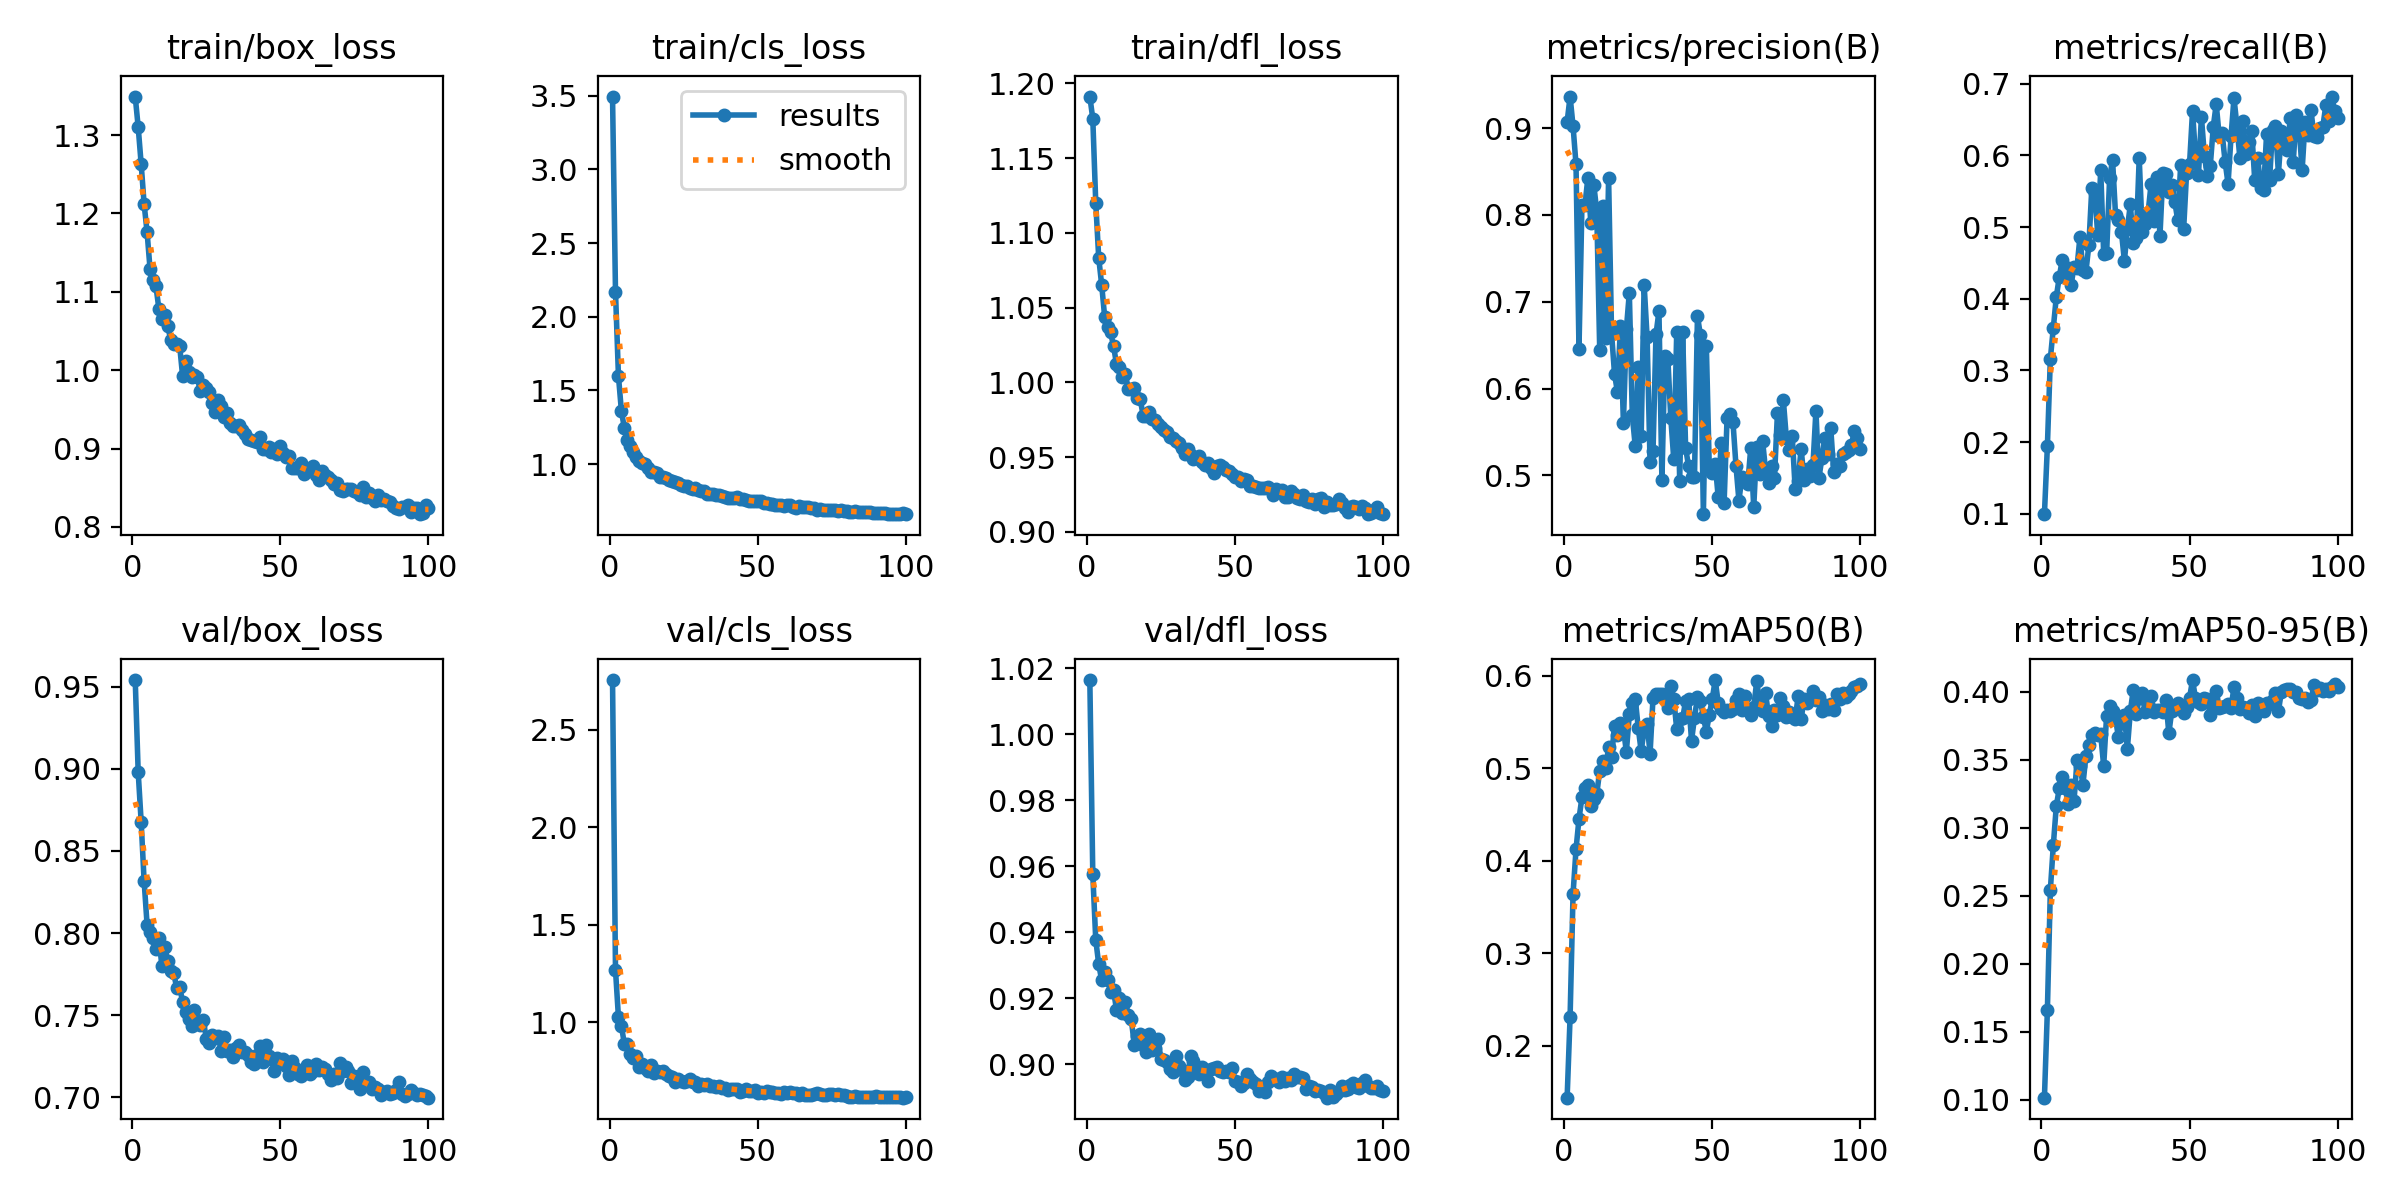

The table this chart was drawn from, first rows:
epoch, time, train/box_loss, train/cls_loss, train/dfl_loss, metrics/precision(B), metrics/recall(B), metrics/mAP50(B), metrics/mAP50-95(B), val/box_loss, val/cls_loss, val/dfl_loss, lr/pg0, lr/pg1, lr/pg2, lr/pg3, lr/pg4, lr/pg5, lr/pg6, lr/pg7
1, 15.69, 1.349, 3.495, 1.191, 0.9073, 0.09932, 0.1438, 0.1017, 0.954, 2.755, 1.016, 0.0009925, 0.0003308, 0.0009925, 0.0003308, 0.0009925, 0.0003308, 0.0009925, 0.0003308
2, 26.87, 1.31, 2.171, 1.176, 0.9365, 0.1945, 0.2312, 0.1661, 0.8979, 1.268, 0.9576, 0.001973, 0.0006576, 0.001973, 0.0006576, 0.001973, 0.0006576, 0.001973, 0.0006576
3, 38.3, 1.263, 1.597, 1.12, 0.9023, 0.3163, 0.3641, 0.2543, 0.8679, 1.024, 0.9377, 0.002933, 0.0009778, 0.002933, 0.0009778, 0.002933, 0.0009778, 0.002933, 0.0009778
4, 48.23, 1.212, 1.359, 1.083, 0.8582, 0.3593, 0.4122, 0.2871, 0.8316, 0.9825, 0.9304, 0.002911, 0.0009703, 0.002911, 0.0009703, 0.002911, 0.0009703, 0.002911, 0.0009703
5, 59.03, 1.176, 1.244, 1.065, 0.6458, 0.4022, 0.4451, 0.3157, 0.8052, 0.8858, 0.9254, 0.002881, 0.0009604, 0.002881, 0.0009604, 0.002881, 0.0009604, 0.002881, 0.0009604
6, 69.68, 1.129, 1.162, 1.044, 0.8115, 0.4301, 0.4684, 0.3289, 0.8006, 0.8857, 0.9281, 0.002851, 0.0009505, 0.002851, 0.0009505, 0.002851, 0.0009505, 0.002851, 0.0009505
7, 80.39, 1.115, 1.121, 1.037, 0.8112, 0.4541, 0.4789, 0.337, 0.7968, 0.8368, 0.9256, 0.002822, 0.0009406, 0.002822, 0.0009406, 0.002822, 0.0009406, 0.002822, 0.0009406
8, 91.72, 1.107, 1.08, 1.033, 0.8424, 0.4338, 0.4819, 0.3293, 0.7906, 0.8177, 0.922, 0.002792, 0.0009307, 0.002792, 0.0009307, 0.002792, 0.0009307, 0.002792, 0.0009307
9, 104.2, 1.078, 1.046, 1.024, 0.7906, 0.4426, 0.4595, 0.3175, 0.7969, 0.8282, 0.9226, 0.002762, 0.0009208, 0.002762, 0.0009208, 0.002762, 0.0009208, 0.002762, 0.0009208
10, 114.6, 1.066, 1.023, 1.012, 0.8349, 0.4195, 0.4669, 0.3312, 0.78, 0.7712, 0.9164, 0.002733, 0.0009109, 0.002733, 0.0009109, 0.002733, 0.0009109, 0.002733, 0.0009109
11, 126.5, 1.07, 1.01, 1.01, 0.8044, 0.4444, 0.4718, 0.32, 0.7915, 0.7856, 0.9202, 0.002703, 0.000901, 0.002703, 0.000901, 0.002703, 0.000901, 0.002703, 0.000901
12, 138.6, 1.056, 0.9977, 1.004, 0.6446, 0.4436, 0.4974, 0.3494, 0.783, 0.763, 0.9156, 0.002673, 0.0008911, 0.002673, 0.0008911, 0.002673, 0.0008911, 0.002673, 0.0008911
13, 151, 1.038, 0.9724, 1.005, 0.8104, 0.4867, 0.508, 0.3458, 0.7768, 0.7515, 0.9189, 0.002644, 0.0008812, 0.002644, 0.0008812, 0.002644, 0.0008812, 0.002644, 0.0008812
14, 161.3, 1.033, 0.9466, 0.9957, 0.6588, 0.4395, 0.5, 0.3318, 0.7755, 0.7816, 0.915, 0.002614, 0.0008713, 0.002614, 0.0008713, 0.002614, 0.0008713, 0.002614, 0.0008713
15, 171.9, 1.033, 0.9494, 0.9954, 0.843, 0.4377, 0.5224, 0.3527, 0.7667, 0.7409, 0.9136, 0.002584, 0.0008614, 0.002584, 0.0008614, 0.002584, 0.0008614, 0.002584, 0.0008614
16, 182.2, 1.031, 0.9394, 0.9963, 0.6639, 0.4748, 0.512, 0.3611, 0.7673, 0.7469, 0.906, 0.002554, 0.0008515, 0.002554, 0.0008515, 0.002554, 0.0008515, 0.002554, 0.0008515
17, 193.3, 0.9925, 0.9156, 0.9893, 0.6168, 0.5551, 0.5456, 0.3682, 0.758, 0.7458, 0.9086, 0.002525, 0.0008416, 0.002525, 0.0008416, 0.002525, 0.0008416, 0.002525, 0.0008416
18, 203.2, 1.012, 0.914, 0.989, 0.5957, 0.5483, 0.5362, 0.3694, 0.752, 0.7478, 0.9091, 0.002495, 0.0008317, 0.002495, 0.0008317, 0.002495, 0.0008317, 0.002495, 0.0008317
19, 214.1, 0.9971, 0.905, 0.9777, 0.6726, 0.4886, 0.5483, 0.3683, 0.7478, 0.7316, 0.906, 0.002465, 0.0008218, 0.002465, 0.0008218, 0.002465, 0.0008218, 0.002465, 0.0008218
20, 225.7, 0.9917, 0.8894, 0.9773, 0.5605, 0.5795, 0.5428, 0.3686, 0.7436, 0.7253, 0.9038, 0.002436, 0.0008119, 0.002436, 0.0008119, 0.002436, 0.0008119, 0.002436, 0.0008119
21, 236.9, 0.994, 0.8871, 0.9804, 0.6685, 0.4631, 0.5176, 0.3454, 0.7531, 0.7186, 0.9092, 0.002406, 0.000802, 0.002406, 0.000802, 0.002406, 0.000802, 0.002406, 0.000802
22, 247.1, 0.9908, 0.8806, 0.9757, 0.7104, 0.4638, 0.5583, 0.3824, 0.7463, 0.6942, 0.9042, 0.002376, 0.0007921, 0.002376, 0.0007921, 0.002376, 0.0007921, 0.002376, 0.0007921
23, 258.9, 0.9734, 0.8697, 0.9747, 0.5691, 0.5682, 0.57, 0.3895, 0.744, 0.7057, 0.905, 0.002347, 0.0007822, 0.002347, 0.0007822, 0.002347, 0.0007822, 0.002347, 0.0007822
24, 269.5, 0.9808, 0.8582, 0.9724, 0.5336, 0.5938, 0.5749, 0.3856, 0.7468, 0.6997, 0.9077, 0.002317, 0.0007723, 0.002317, 0.0007723, 0.002317, 0.0007723, 0.002317, 0.0007723
25, 279.9, 0.9769, 0.8532, 0.97, 0.6252, 0.5175, 0.5439, 0.3801, 0.7358, 0.6941, 0.9017, 0.002287, 0.0007624, 0.002287, 0.0007624, 0.002287, 0.0007624, 0.002287, 0.0007624
26, 290.4, 0.9721, 0.8497, 0.9682, 0.5453, 0.5095, 0.5181, 0.3664, 0.7329, 0.6993, 0.9014, 0.002257, 0.0007525, 0.002257, 0.0007525, 0.002257, 0.0007525, 0.002257, 0.0007525
27, 301.1, 0.9582, 0.84, 0.9665, 0.7198, 0.4934, 0.5419, 0.3769, 0.7378, 0.7058, 0.9006, 0.002228, 0.0007426, 0.002228, 0.0007426, 0.002228, 0.0007426, 0.002228, 0.0007426
28, 310.6, 0.9468, 0.8302, 0.9634, 0.659, 0.4528, 0.5481, 0.3831, 0.7362, 0.6916, 0.8984, 0.002198, 0.0007327, 0.002198, 0.0007327, 0.002198, 0.0007327, 0.002198, 0.0007327
29, 321.1, 0.9613, 0.8348, 0.9626, 0.515, 0.4975, 0.5157, 0.358, 0.7376, 0.6921, 0.8976, 0.002168, 0.0007228, 0.002168, 0.0007228, 0.002168, 0.0007228, 0.002168, 0.0007228
30, 331, 0.9545, 0.8259, 0.9611, 0.5281, 0.5317, 0.5761, 0.3857, 0.7281, 0.6705, 0.9027, 0.002139, 0.0007129, 0.002139, 0.0007129, 0.002139, 0.0007129, 0.002139, 0.0007129
31, 341.7, 0.9408, 0.8144, 0.9591, 0.6624, 0.4782, 0.5806, 0.4013, 0.737, 0.6821, 0.8993, 0.002109, 0.000703, 0.002109, 0.000703, 0.002109, 0.000703, 0.002109, 0.000703
32, 352.1, 0.9449, 0.8148, 0.9561, 0.6891, 0.4845, 0.5803, 0.3839, 0.7284, 0.676, 0.8983, 0.002079, 0.0006931, 0.002079, 0.0006931, 0.002079, 0.0006931, 0.002079, 0.0006931
33, 363.7, 0.9322, 0.7996, 0.9522, 0.4941, 0.5966, 0.5798, 0.3951, 0.729, 0.682, 0.8954, 0.00205, 0.0006832, 0.00205, 0.0006832, 0.00205, 0.0006832, 0.00205, 0.0006832
34, 374.3, 0.9291, 0.7984, 0.9554, 0.6375, 0.4939, 0.5747, 0.3992, 0.7246, 0.6721, 0.8961, 0.00202, 0.0006733, 0.00202, 0.0006733, 0.00202, 0.0006733, 0.00202, 0.0006733
35, 384.4, 0.9291, 0.7967, 0.9513, 0.6346, 0.5041, 0.5653, 0.385, 0.7299, 0.6708, 0.9024, 0.00199, 0.0006634, 0.00199, 0.0006634, 0.00199, 0.0006634, 0.00199, 0.0006634
36, 395.5, 0.9299, 0.7893, 0.949, 0.566, 0.5201, 0.5893, 0.3911, 0.7318, 0.6692, 0.9011, 0.001961, 0.0006535, 0.001961, 0.0006535, 0.001961, 0.0006535, 0.001961, 0.0006535
37, 406, 0.9235, 0.787, 0.9492, 0.5186, 0.56, 0.5748, 0.3967, 0.7276, 0.6705, 0.8981, 0.001931, 0.0006436, 0.001931, 0.0006436, 0.001931, 0.0006436, 0.001931, 0.0006436
38, 416.5, 0.9191, 0.7849, 0.951, 0.6651, 0.5088, 0.5423, 0.385, 0.7278, 0.663, 0.897, 0.001901, 0.0006337, 0.001901, 0.0006337, 0.001901, 0.0006337, 0.001901, 0.0006337
39, 426.9, 0.9118, 0.7753, 0.9469, 0.4933, 0.5702, 0.5527, 0.3864, 0.7257, 0.663, 0.8992, 0.001871, 0.0006238, 0.001871, 0.0006238, 0.001871, 0.0006238, 0.001871, 0.0006238
40, 437.8, 0.9109, 0.7727, 0.945, 0.6653, 0.4874, 0.5541, 0.3866, 0.7215, 0.6526, 0.8971, 0.001842, 0.0006139, 0.001842, 0.0006139, 0.001842, 0.0006139, 0.001842, 0.0006139
41, 448.2, 0.9092, 0.7693, 0.9459, 0.5317, 0.5758, 0.5723, 0.3851, 0.7205, 0.6557, 0.8949, 0.001812, 0.000604, 0.001812, 0.000604, 0.001812, 0.000604, 0.001812, 0.000604
42, 458.5, 0.9081, 0.7691, 0.9429, 0.5105, 0.5735, 0.5749, 0.3942, 0.7257, 0.6573, 0.8986, 0.001782, 0.0005941, 0.001782, 0.0005941, 0.001782, 0.0005941, 0.001782, 0.0005941
43, 469.6, 0.9149, 0.7735, 0.9391, 0.4977, 0.5487, 0.5296, 0.3693, 0.7312, 0.6583, 0.899, 0.001753, 0.0005842, 0.001753, 0.0005842, 0.001753, 0.0005842, 0.001753, 0.0005842
44, 479.9, 0.8996, 0.7613, 0.9439, 0.4985, 0.559, 0.5546, 0.3862, 0.7219, 0.6418, 0.8993, 0.001723, 0.0005743, 0.001723, 0.0005743, 0.001723, 0.0005743, 0.001723, 0.0005743
45, 489.8, 0.8993, 0.7645, 0.9445, 0.6838, 0.5357, 0.5764, 0.3871, 0.7317, 0.6456, 0.8979, 0.001693, 0.0005644, 0.001693, 0.0005644, 0.001693, 0.0005644, 0.001693, 0.0005644
46, 500.7, 0.9019, 0.7558, 0.9431, 0.6613, 0.5097, 0.5728, 0.3919, 0.7255, 0.6575, 0.8976, 0.001664, 0.0005545, 0.001664, 0.0005545, 0.001664, 0.0005545, 0.001664, 0.0005545
47, 511.5, 0.8961, 0.7517, 0.9416, 0.4553, 0.5867, 0.5554, 0.3892, 0.7237, 0.6459, 0.898, 0.001634, 0.0005446, 0.001634, 0.0005446, 0.001634, 0.0005446, 0.001634, 0.0005446
48, 522.4, 0.9, 0.7504, 0.9405, 0.6491, 0.4973, 0.5393, 0.3843, 0.7162, 0.645, 0.8977, 0.001604, 0.0005347, 0.001604, 0.0005347, 0.001604, 0.0005347, 0.001604, 0.0005347
49, 533.4, 0.8927, 0.7474, 0.9387, 0.5075, 0.5761, 0.5577, 0.3885, 0.7239, 0.6502, 0.8989, 0.001574, 0.0005248, 0.001574, 0.0005248, 0.001574, 0.0005248, 0.001574, 0.0005248
50, 543.6, 0.9036, 0.7479, 0.9367, 0.5026, 0.5887, 0.5749, 0.3955, 0.7216, 0.6365, 0.8951, 0.001545, 0.0005149, 0.001545, 0.0005149, 0.001545, 0.0005149, 0.001545, 0.0005149
51, 553.9, 0.8938, 0.7471, 0.9367, 0.5135, 0.6618, 0.5952, 0.4085, 0.7232, 0.6439, 0.8948, 0.001515, 0.000505, 0.001515, 0.000505, 0.001515, 0.000505, 0.001515, 0.000505
52, 564.8, 0.8891, 0.7361, 0.9341, 0.4749, 0.6002, 0.5707, 0.3953, 0.719, 0.6372, 0.8935, 0.001485, 0.0004951, 0.001485, 0.0004951, 0.001485, 0.0004951, 0.001485, 0.0004951
53, 575.3, 0.8902, 0.7347, 0.9355, 0.5376, 0.5724, 0.5641, 0.3922, 0.7136, 0.6482, 0.8943, 0.001456, 0.0004852, 0.001456, 0.0004852, 0.001456, 0.0004852, 0.001456, 0.0004852
54, 585.6, 0.8748, 0.7306, 0.9344, 0.4687, 0.6541, 0.5604, 0.3907, 0.7223, 0.6416, 0.897, 0.001426, 0.0004753, 0.001426, 0.0004753, 0.001426, 0.0004753, 0.001426, 0.0004753
55, 596.3, 0.8746, 0.7275, 0.9306, 0.5664, 0.6, 0.5632, 0.3952, 0.718, 0.641, 0.8955, 0.001396, 0.0004654, 0.001396, 0.0004654, 0.001396, 0.0004654, 0.001396, 0.0004654
56, 606.2, 0.8746, 0.7214, 0.9307, 0.571, 0.5717, 0.5619, 0.3947, 0.7144, 0.6377, 0.8945, 0.001367, 0.0004555, 0.001367, 0.0004555, 0.001367, 0.0004555, 0.001367, 0.0004555
57, 616.5, 0.8816, 0.7233, 0.9302, 0.5612, 0.5858, 0.5643, 0.3828, 0.7131, 0.6365, 0.894, 0.001337, 0.0004456, 0.001337, 0.0004456, 0.001337, 0.0004456, 0.001337, 0.0004456
58, 628.6, 0.8671, 0.7208, 0.9292, 0.5111, 0.6401, 0.5737, 0.3914, 0.716, 0.6327, 0.8918, 0.001307, 0.0004357, 0.001307, 0.0004357, 0.001307, 0.0004357, 0.001307, 0.0004357
59, 639, 0.871, 0.7184, 0.9291, 0.471, 0.6717, 0.5804, 0.4008, 0.72, 0.6405, 0.8927, 0.001277, 0.0004258, 0.001277, 0.0004258, 0.001277, 0.0004258, 0.001277, 0.0004258
60, 649.2, 0.875, 0.7203, 0.9292, 0.4977, 0.6274, 0.5631, 0.3881, 0.714, 0.6357, 0.8915, 0.001248, 0.0004159, 0.001248, 0.0004159, 0.001248, 0.0004159, 0.001248, 0.0004159
... 40 more rows
